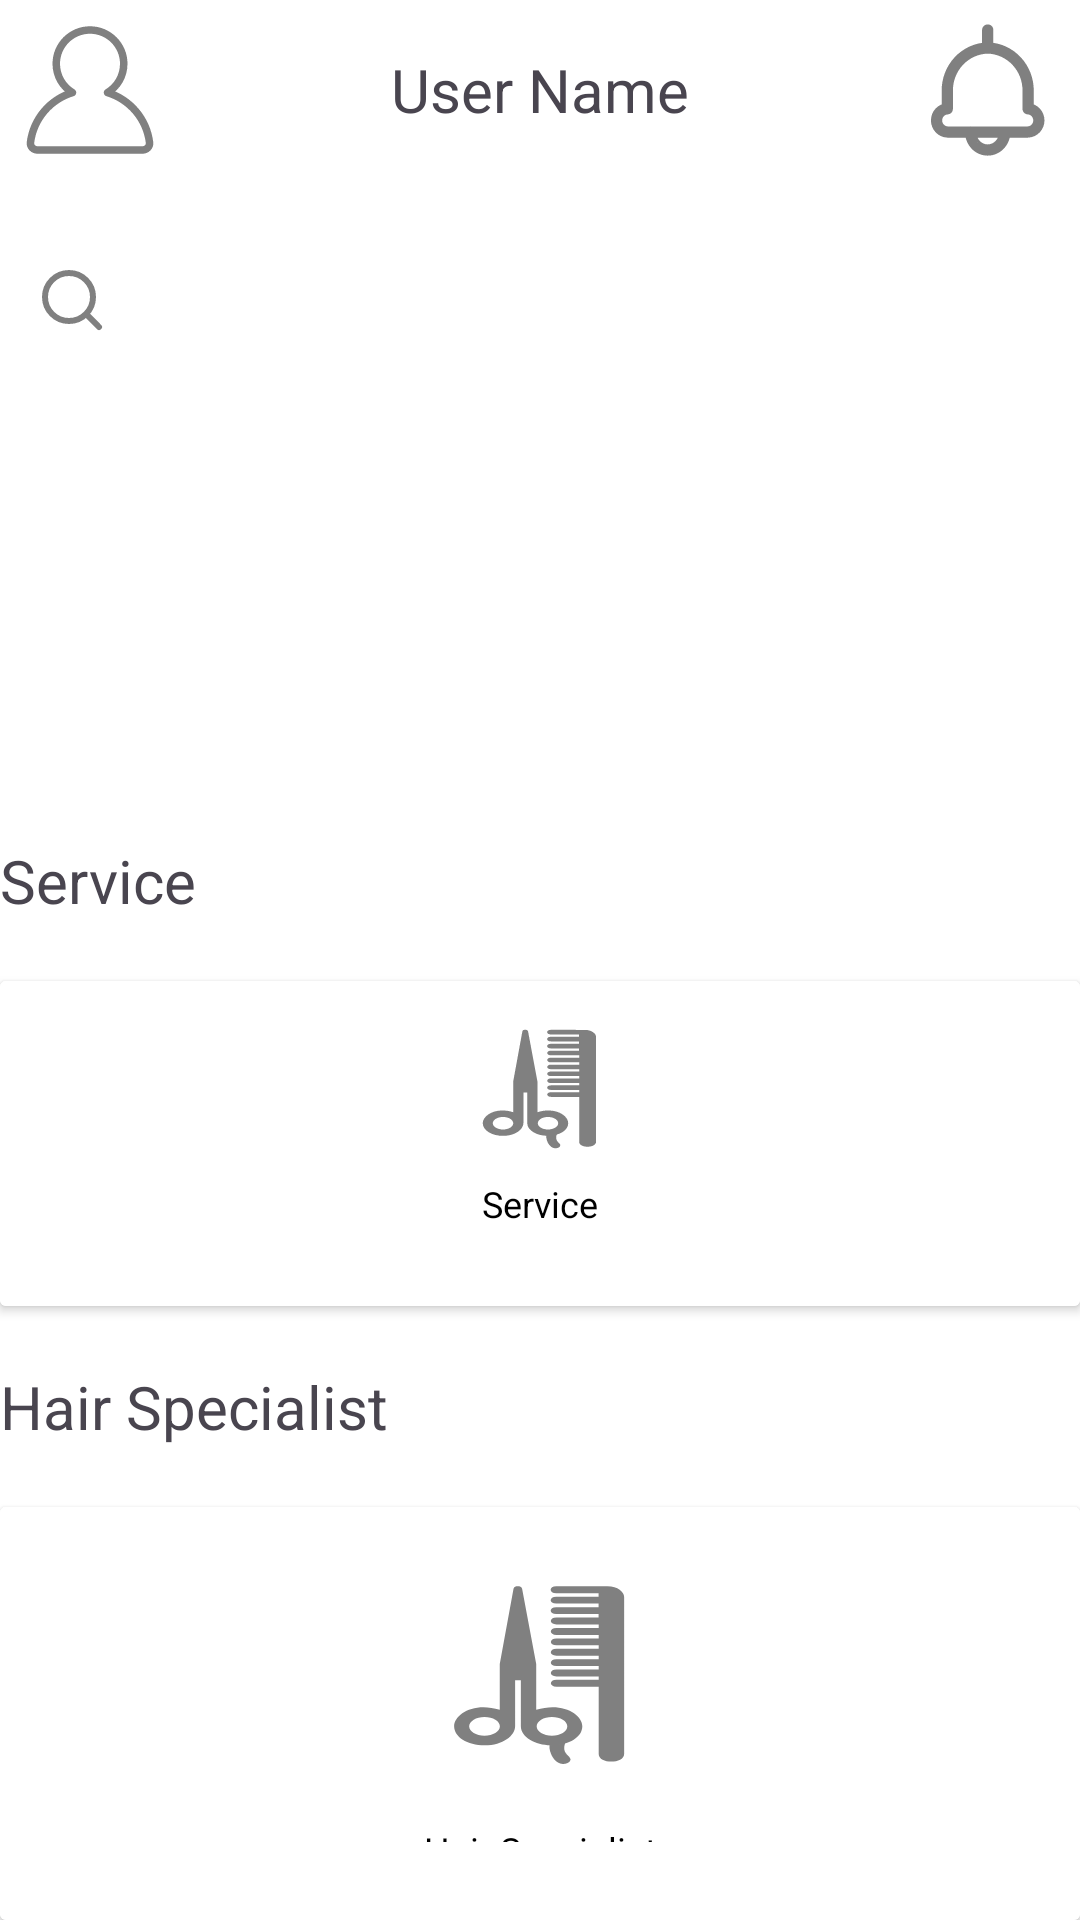

Produce the Android XML layout that renders to this screen, including the resource entries it uses.
<!-- AndroidManifest.xml: application theme Theme.GlamoraApp -->
<!-- res/layout/fragment_home.xml -->
<?xml version="1.0" encoding="utf-8"?>
<androidx.constraintlayout.widget.ConstraintLayout xmlns:android="http://schemas.android.com/apk/res/android"
    xmlns:app="http://schemas.android.com/apk/res-auto"
    xmlns:tools="http://schemas.android.com/tools"
    android:layout_width="match_parent"
    android:layout_height="match_parent"
    android:layout_margin="10dp"
    android:background="@color/cardview_light_background"
    tools:context=".ui.fragment.customer.home.HomeFragment">

    <LinearLayout
        android:layout_width="match_parent"
        android:layout_height="match_parent"
        android:orientation="vertical">

        <LinearLayout
            android:layout_width="match_parent"
            android:layout_height="wrap_content"
            android:orientation="horizontal">

            <ImageView
                android:id="@+id/homeProfileIcon"
                android:layout_width="60dp"
                android:layout_height="60dp"
                android:layout_gravity="left"
                android:src="@drawable/ic_profile_icon" />

            <TextView
                android:id="@+id/homeUserName"
                android:layout_width="wrap_content"
                android:layout_height="wrap_content"
                android:layout_gravity="center"
                android:layout_weight="1"
                android:gravity="center"
                android:text="@string/customer_register_user_name"
                android:textSize="20sp" />

            <ImageView
                android:id="@+id/homeNotificationIcon"
                android:layout_width="60dp"
                android:layout_height="60dp"
                android:layout_gravity="right"
                android:src="@drawable/ic_notification_icon" />
        </LinearLayout>


        <androidx.appcompat.widget.SearchView
            android:id="@+id/searchView"
            android:layout_width="match_parent"
            android:layout_height="40dp"
            android:hint="@string/search"
            android:layout_marginVertical="20dp"
            app:searchIcon="@drawable/ic_search_icon" >

        </androidx.appcompat.widget.SearchView>


        <ImageView
            android:id="@+id/homeSlider"
            android:layout_width="match_parent"
            android:layout_height="120dp"
            android:src="@drawable/img_onboarding_one" />

        <TextView
            android:id="@+id/homeServices"
            android:layout_width="match_parent"
            android:layout_height="wrap_content"
            android:layout_marginVertical="20dp"
            android:text="@string/services"
            android:textSize="20sp" />

        <androidx.cardview.widget.CardView
            android:id="@+id/servicesCardView"
            android:layout_width="match_parent"
            android:layout_height="wrap_content"
            app:layout_constraintTop_toBottomOf="@+id/profileCardView">

            <HorizontalScrollView
                android:layout_width="match_parent"
                android:layout_height="wrap_content"
                android:fillViewport="true">

                <LinearLayout
                    android:layout_width="wrap_content"
                    android:layout_height="wrap_content"
                    android:background="@color/white"
                    android:orientation="horizontal"
                    android:paddingTop="16dp"
                    android:paddingBottom="16dp">

                    <include
                        layout="@layout/iclude_services"
                        android:layout_width="wrap_content"
                        android:layout_height="wrap_content"
                        android:layout_weight="1" />

                </LinearLayout>

            </HorizontalScrollView>

        </androidx.cardview.widget.CardView>

        <TextView
            android:id="@+id/homeSpecialist"
            android:layout_width="match_parent"
            android:layout_height="wrap_content"
            android:layout_marginVertical="20dp"
            android:text="@string/specialist"
            android:textSize="20sp" />

        <androidx.cardview.widget.CardView
            android:id="@+id/specialistCardView"
            android:layout_width="match_parent"
            android:layout_height="wrap_content"
            app:layout_constraintTop_toBottomOf="@+id/profileCardView">

            <HorizontalScrollView
                android:layout_width="match_parent"
                android:layout_height="wrap_content"
                android:fillViewport="true">

                <LinearLayout
                    android:layout_width="wrap_content"
                    android:layout_height="wrap_content"
                    android:background="@color/white"
                    android:orientation="horizontal"
                    android:paddingTop="16dp"
                    android:paddingBottom="16dp">

                    <include
                        layout="@layout/include_specialist"
                        android:layout_width="wrap_content"
                        android:layout_height="wrap_content"
                        android:layout_weight="1" />

                </LinearLayout>

            </HorizontalScrollView>

        </androidx.cardview.widget.CardView>

    </LinearLayout>

</androidx.constraintlayout.widget.ConstraintLayout>
<!-- res/layout/iclude_services.xml (included above) -->
<?xml version="1.0" encoding="utf-8"?>
<androidx.constraintlayout.widget.ConstraintLayout
    xmlns:android="http://schemas.android.com/apk/res/android"
    xmlns:app="http://schemas.android.com/apk/res-auto"
    android:layout_width="wrap_content"
    android:layout_height="wrap_content">

    <LinearLayout
        android:layout_width="wrap_content"
        android:layout_height="wrap_content"
        android:gravity="center"
        android:orientation="vertical"
        app:layout_constraintBottom_toBottomOf="parent"
        app:layout_constraintEnd_toEndOf="parent"
        app:layout_constraintStart_toStartOf="parent"
        app:layout_constraintTop_toTopOf="parent">

        <ImageView
            android:id="@+id/category1"
            android:layout_width="40dp"
            android:layout_height="40dp"
            android:src="@drawable/ic_haircut_icon"/>

        <TextView
            android:id="@+id/category1_title"
            android:layout_width="wrap_content"
            android:layout_height="wrap_content"
            android:gravity="center"
            android:text="@string/services"
            android:layout_margin="10dp"
            android:textColor="@color/black"
            android:textSize="12sp" />

    </LinearLayout>
</androidx.constraintlayout.widget.ConstraintLayout>
<!-- res/layout/include_specialist.xml (included above) -->
<?xml version="1.0" encoding="utf-8"?>
<androidx.constraintlayout.widget.ConstraintLayout
    xmlns:android="http://schemas.android.com/apk/res/android"
    xmlns:app="http://schemas.android.com/apk/res-auto"
    android:layout_width="wrap_content"
    android:layout_height="wrap_content">

    <LinearLayout
        android:layout_width="wrap_content"
        android:layout_height="wrap_content"
        android:gravity="center"
        android:orientation="vertical"
        app:layout_constraintBottom_toBottomOf="parent"
        app:layout_constraintEnd_toEndOf="parent"
        app:layout_constraintStart_toStartOf="parent"
        app:layout_constraintTop_toTopOf="parent">

        <ImageView
            android:id="@+id/category1"
            android:layout_width="60dp"
            android:layout_height="80dp"
            android:src="@drawable/ic_haircut_icon"/>

        <TextView
            android:id="@+id/category1_title"
            android:layout_width="wrap_content"
            android:layout_height="wrap_content"
            android:gravity="center"
            android:layout_margin="10dp"
            android:text="@string/specialist"
            android:textColor="@color/black"
            android:textSize="12sp" />

    </LinearLayout>
</androidx.constraintlayout.widget.ConstraintLayout>
<!-- resources referenced by this layout -->
<resources>
  <color name="black">#000000</color>
  <color name="white">#ffffff</color>
  <!-- drawable ic_profile_icon (drawable) -->
  <vector xmlns:android="http://schemas.android.com/apk/res/android"
      android:width="800dp"
      android:height="800dp"
      android:viewportWidth="24"
      android:viewportHeight="24">
    <group>
      <clip-path
          android:pathData="M0,0h24v24h-24z"/>
  
      <path
          android:pathData="M14.337,12.347L14.076,11.92C13.908,12.022 13.816,12.214 13.84,12.409C13.865,12.605 14.002,12.767 14.191,12.825L14.337,12.347ZM9.663,12.347L9.809,12.825C9.998,12.767 10.135,12.605 10.16,12.409C10.184,12.214 10.092,12.022 9.923,11.92L9.663,12.347ZM4.062,19.002L3.565,18.94L4.062,19.002ZM19.938,19.002L20.434,18.94L19.938,19.002ZM16,8.5C16,9.948 15.231,11.217 14.076,11.92L14.597,12.774C16.037,11.897 17,10.311 17,8.5H16ZM12,4.5C14.209,4.5 16,6.291 16,8.5H17C17,5.739 14.761,3.5 12,3.5V4.5ZM8,8.5C8,6.291 9.791,4.5 12,4.5V3.5C9.239,3.5 7,5.739 7,8.5H8ZM9.923,11.92C8.769,11.217 8,9.948 8,8.5H7C7,10.311 7.963,11.897 9.403,12.774L9.923,11.92ZM9.518,11.868C6.361,12.831 3.984,15.58 3.565,18.94L4.558,19.064C4.926,16.102 7.024,13.674 9.809,12.825L9.518,11.868ZM3.565,18.94C3.455,19.828 4.191,20.5 5,20.5V19.5C4.705,19.5 4.532,19.272 4.558,19.064L3.565,18.94ZM5,20.5H19V19.5H5V20.5ZM19,20.5C19.809,20.5 20.545,19.828 20.434,18.94L19.442,19.064C19.468,19.272 19.295,19.5 19,19.5V20.5ZM20.434,18.94C20.016,15.58 17.639,12.831 14.482,11.868L14.191,12.825C16.976,13.674 19.073,16.102 19.442,19.064L20.434,18.94Z"
          android:fillColor="#808080"/>
    </group>
  </vector>
  <!-- drawable ic_search_icon (drawable) -->
  <vector xmlns:android="http://schemas.android.com/apk/res/android"
      android:width="24dp"
      android:height="24dp"
      android:viewportWidth="24"
      android:viewportHeight="24">
    <path
        android:pathData="M16.673,16.641L21,21M19,11C19,15.418 15.418,19 11,19C6.582,19 3,15.418 3,11C3,6.582 6.582,3 11,3C15.418,3 19,6.582 19,11Z"
        android:strokeLineJoin="round"
        android:strokeWidth="2"
        android:fillColor="#00000000"
        android:strokeColor="#808080"
        android:strokeLineCap="round"/>
  </vector>
  <string name="customer_register_user_name">User Name</string>
  <string name="search">Search</string>
  <string name="services">Service</string>
  <string name="specialist">Hair Specialist</string>
  <style name="Theme.GlamoraApp" parent="Base.Theme.GlamoraApp" />
  <style name="Base.Theme.GlamoraApp" parent="Theme.Material3.DayNight.NoActionBar">
          
          
      </style>
</resources>
